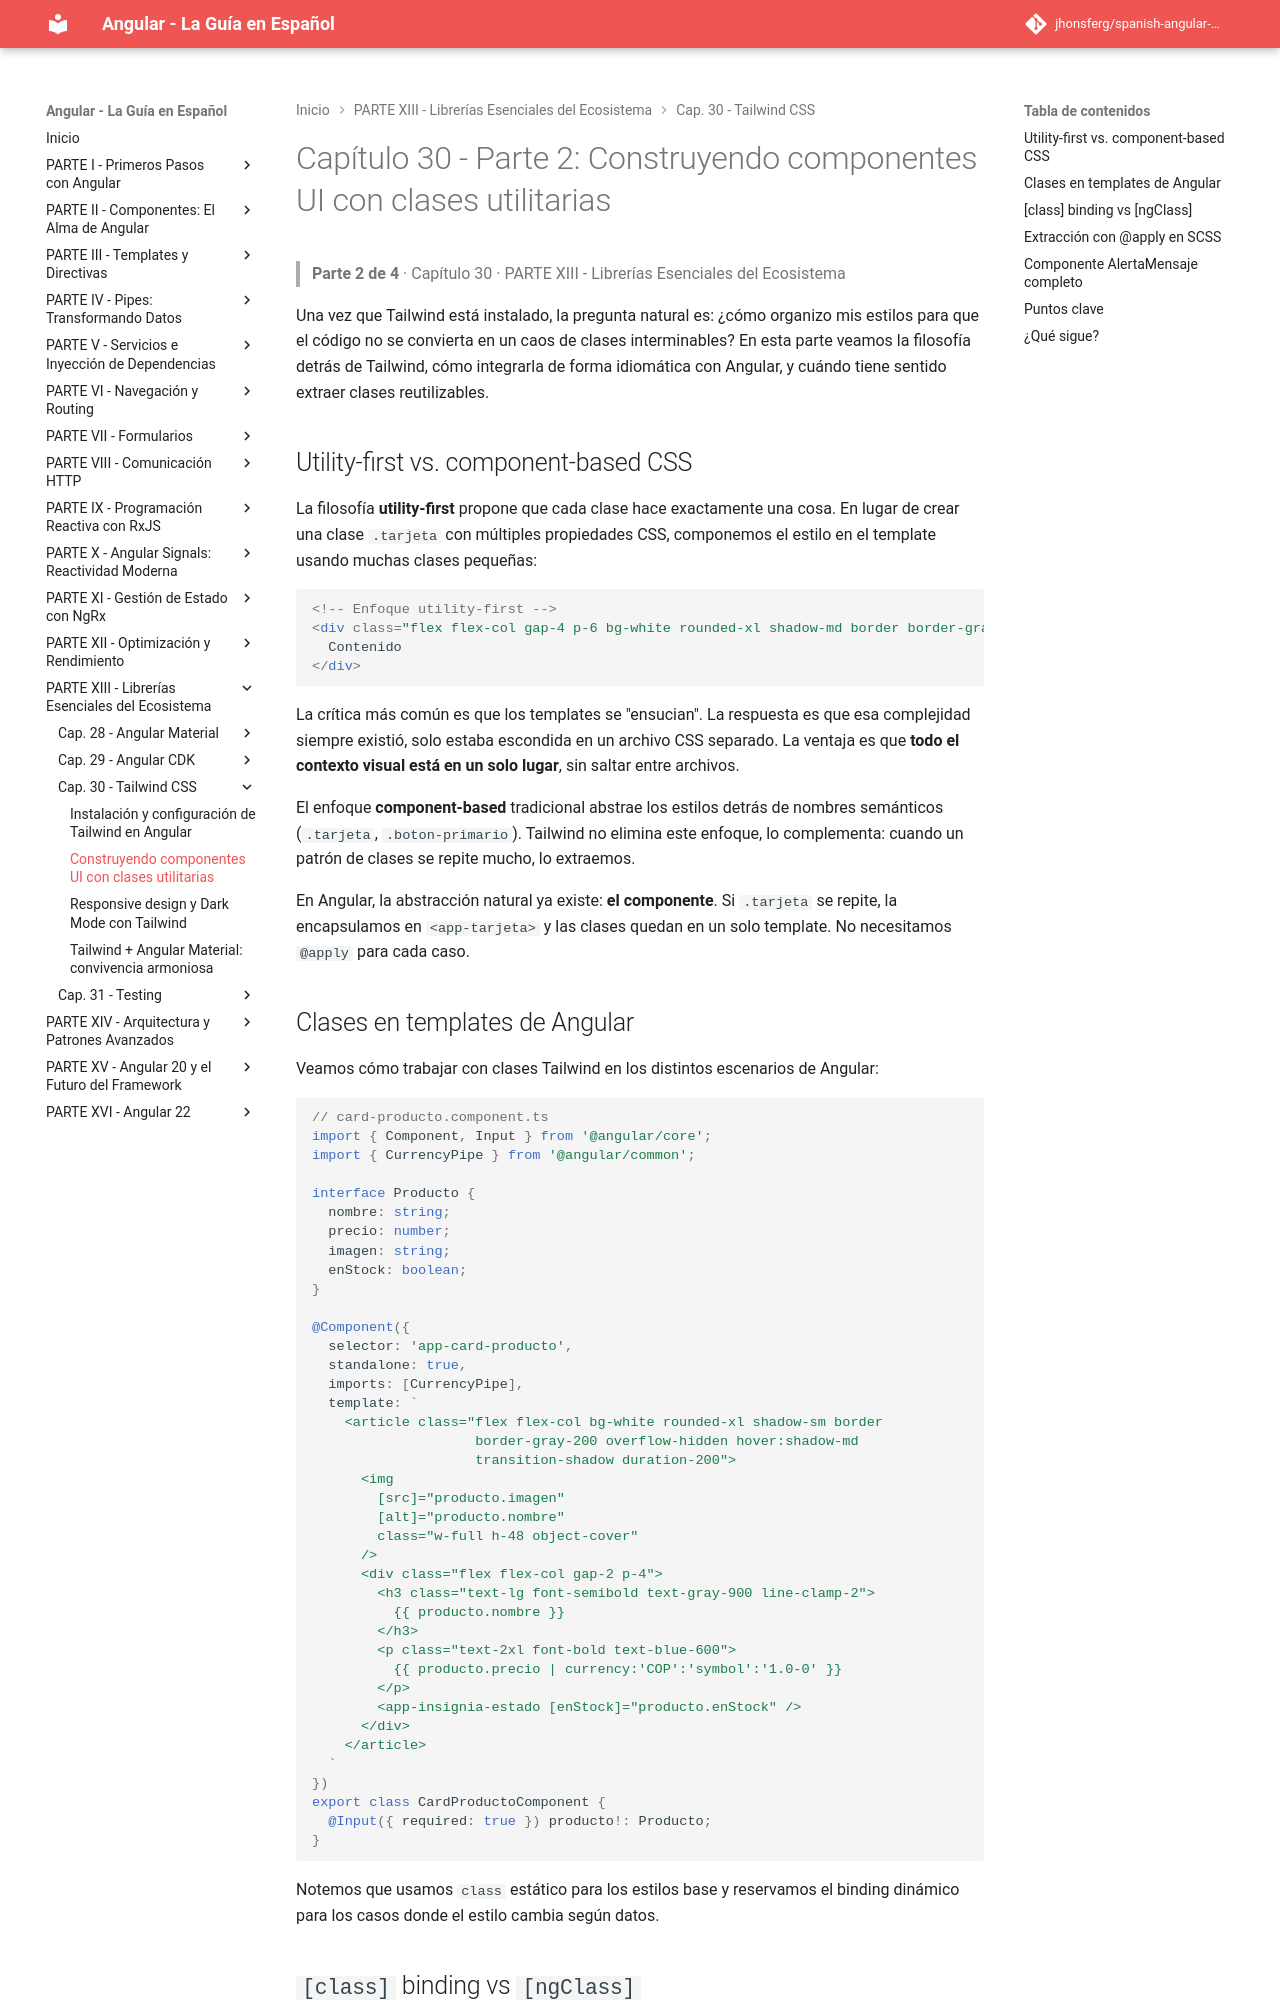

repository: jhonsferg/spanish-angular-guide · page: 30-tailwind-css/2-construyendo-componentes-ui-con-clases-utilitarias/index.html · generator: mkdocs

# Capítulo 30 - Parte 2: Construyendo componentes UI con clases utilitarias

> **Parte 2 de 4** · Capítulo 30 · PARTE XIII - Librerías Esenciales del Ecosistema

Una vez que Tailwind está instalado, la pregunta natural es: ¿cómo organizo mis estilos para que el código no se convierta en un caos de clases interminables? En esta parte veamos la filosofía detrás de Tailwind, cómo integrarla de forma idiomática con Angular, y cuándo tiene sentido extraer clases reutilizables.

## Utility-first vs. component-based CSS

La filosofía **utility-first** propone que cada clase hace exactamente una cosa. En lugar de crear una clase `.tarjeta` con múltiples propiedades CSS, componemos el estilo en el template usando muchas clases pequeñas:

```html
<!-- Enfoque utility-first -->
<div class="flex flex-col gap-4 p-6 bg-white rounded-xl shadow-md border border-gray-100">
  Contenido
</div>
```

La crítica más común es que los templates se "ensucian". La respuesta es que esa complejidad siempre existió, solo estaba escondida en un archivo CSS separado. La ventaja es que **todo el contexto visual está en un solo lugar**, sin saltar entre archivos.

El enfoque **component-based** tradicional abstrae los estilos detrás de nombres semánticos (`.tarjeta`, `.boton-primario`). Tailwind no elimina este enfoque, lo complementa: cuando un patrón de clases se repite mucho, lo extraemos.

En Angular, la abstracción natural ya existe: **el componente**. Si `.tarjeta` se repite, la encapsulamos en `<app-tarjeta>` y las clases quedan en un solo template. No necesitamos `@apply` para cada caso.

## Clases en templates de Angular

Veamos cómo trabajar con clases Tailwind en los distintos escenarios de Angular:

```typescript
// card-producto.component.ts
import { Component, Input } from '@angular/core';
import { CurrencyPipe } from '@angular/common';

interface Producto {
  nombre: string;
  precio: number;
  imagen: string;
  enStock: boolean;
}

@Component({
  selector: 'app-card-producto',
  standalone: true,
  imports: [CurrencyPipe],
  template: `
    <article class="flex flex-col bg-white rounded-xl shadow-sm border
                    border-gray-200 overflow-hidden hover:shadow-md
                    transition-shadow duration-200">
      <img
        [src]="producto.imagen"
        [alt]="producto.nombre"
        class="w-full h-48 object-cover"
      />
      <div class="flex flex-col gap-2 p-4">
        <h3 class="text-lg font-semibold text-gray-900 line-clamp-2">
          {{ producto.nombre }}
        </h3>
        <p class="text-2xl font-bold text-blue-600">
          {{ producto.precio | currency:'COP':'symbol':'1.0-0' }}
        </p>
        <app-insignia-estado [enStock]="producto.enStock" />
      </div>
    </article>
  `
})
export class CardProductoComponent {
  @Input({ required: true }) producto!: Producto;
}
```

Notemos que usamos `class` estático para los estilos base y reservamos el binding dinámico para los casos donde el estilo cambia según datos.
